Dataset: patch_dataset (GitHub, Prathu241/open_agri). Classes: early blight, healthy, late blight, leaf mold, septoria leaf spot.

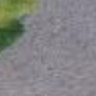
Label: leaf mold

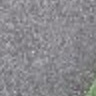
Label: healthy

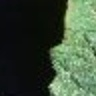
Label: septoria leaf spot

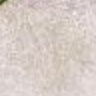
Label: early blight

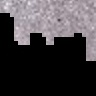
Label: early blight

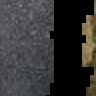
Label: late blight
